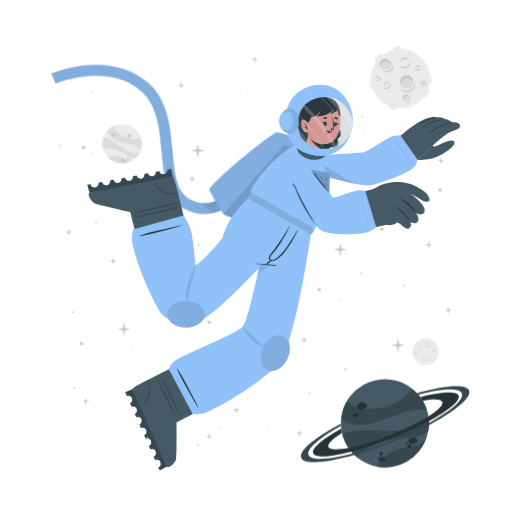
t = 0.00 s
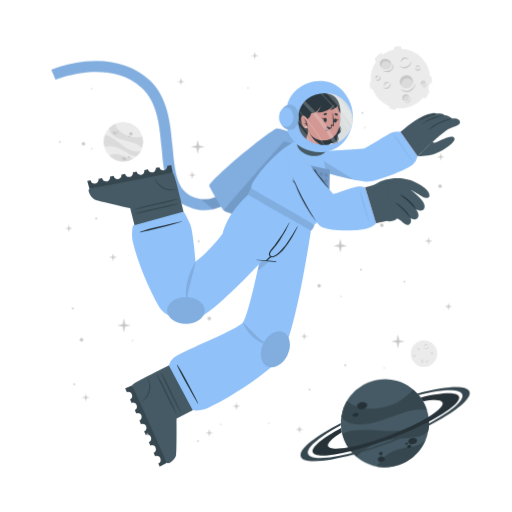
t = 0.56 s
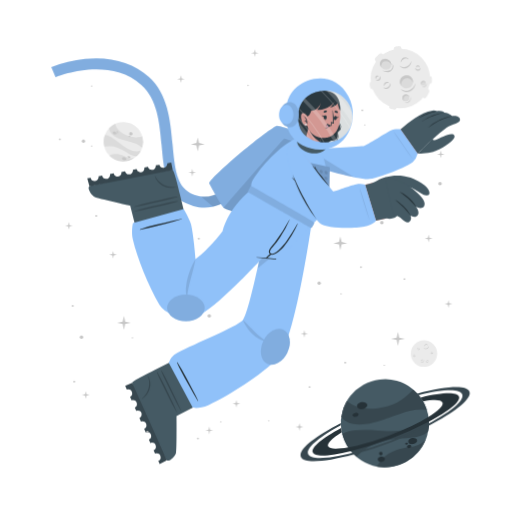
t = 0.94 s
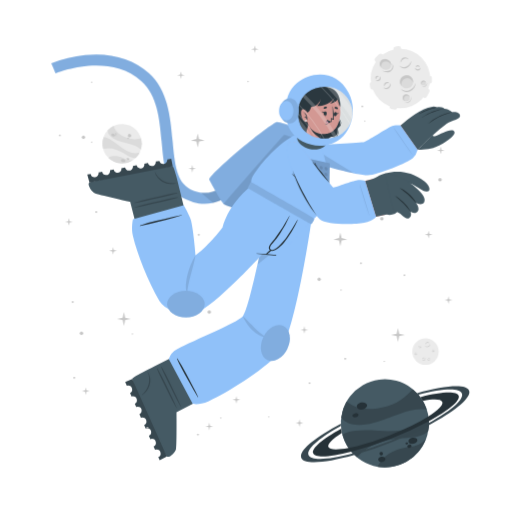
t = 1.50 s
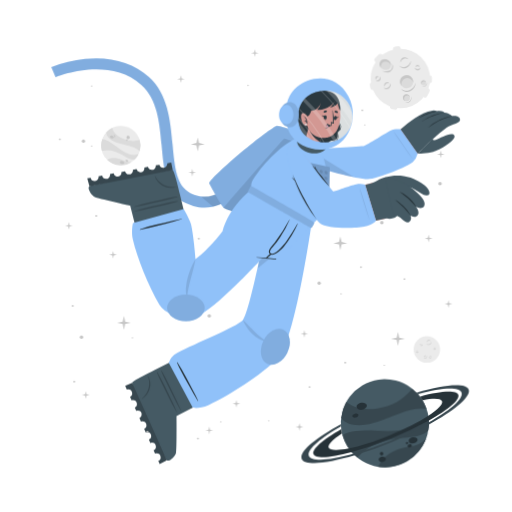
t = 2.06 s
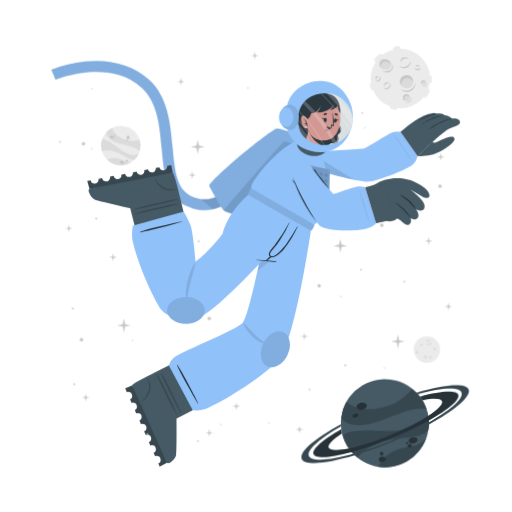
t = 2.44 s

The animated SVG that drew these frames (rendered in a browser with its animation timeline set to each time). Animation: 2 CSS @keyframes rules; one cycle of 3.00 s, repeats indefinitely.

<svg class="animated" id="freepik_stories-astronaut" xmlns="http://www.w3.org/2000/svg" viewBox="0 0 500 500" version="1.1" xmlns:xlink="http://www.w3.org/1999/xlink" xmlns:svgjs="http://svgjs.com/svgjs"><style>svg#freepik_stories-astronaut:not(.animated) .animable {opacity: 0;}svg#freepik_stories-astronaut.animated #freepik--background-complete--inject-18 {animation: 3s Infinite  linear wind;animation-delay: 0s;}svg#freepik_stories-astronaut.animated #freepik--Moon--inject-18 {animation: 3s Infinite  linear wind;animation-delay: 0s;}svg#freepik_stories-astronaut.animated #freepik--Planet--inject-18 {animation: 3s Infinite  linear wind;animation-delay: 0s;}svg#freepik_stories-astronaut.animated #freepik--Character--inject-18 {animation: 3s Infinite  linear floating;animation-delay: 0s;}svg#freepik_stories-astronaut.animated #freepik--Stars--inject-18 {animation: 3s Infinite  linear floating;animation-delay: 0s;}            @keyframes wind {                0% {                    transform: rotate( 0deg );                }                25% {                    transform: rotate( 1deg );                }                75% {                    transform: rotate( -1deg );                }            }                    @keyframes floating {                0% {                    opacity: 1;                    transform: translateY(0px);                }                50% {                    transform: translateY(-10px);                }                100% {                    opacity: 1;                    transform: translateY(0px);                }            }        </style><g id="freepik--background-complete--inject-18" class="animable" style="transform-origin: 261.359px 235.839px;"><g id="elthqzizf3g5r"><circle cx="119.24" cy="140.32" r="19.23" style="fill: rgb(235, 235, 235); transform-origin: 119.24px 140.32px; transform: rotate(-21.46deg);" class="animable" id="eleyiawtzwvda"></circle></g><path d="M137.64,145.92a22.4,22.4,0,0,0-6-3.75c-3.81-1.68-14.18-3.51-19-5.94-6.75-3.4-7.59-7.07-7.55-9a19.38,19.38,0,0,1,5.93-4.35c.48,2,2.29,8,13.5,12,5.79,2,11.33.68,13.21.22A19.13,19.13,0,0,1,137.64,145.92Z" style="fill: rgb(219, 219, 219); transform-origin: 121.778px 134.4px;" id="elibift32fble" class="animable"></path><path d="M129.79,156.41A19.27,19.27,0,0,1,105.68,154a15.8,15.8,0,0,1,3.45-1.36c5.17-1.26,10.86,1.21,12.94,2.38A11.36,11.36,0,0,0,129.79,156.41Z" style="fill: rgb(219, 219, 219); transform-origin: 117.735px 155.928px;" id="ellpp3dwltgtr" class="animable"></path><path d="M136.5,148.8l-.24.47-.22.42c-.18.32-.36.62-.55.92s-.35.54-.53.8l-.21.29-.24.32-.24.32-.31.36-.3.36-.27.3c-.2.22-.41.43-.62.64h0c-1.2.37-2.8.21-5.15-.72-3.49-1.37-7.26-4.67-14-7.09a24,24,0,0,0-12.93-.83h0a19.17,19.17,0,0,1,.5-11.63c1.23,0,5.18.52,13.61,7.48a49.9,49.9,0,0,0,8.49,5.81c7.2,3.77,11.36,2.65,13.1,1.78h.13Z" style="fill: rgb(219, 219, 219); transform-origin: 118.269px 143.957px;" id="el3tbpxnulkgp" class="animable"></path><path d="M118.22,156c.34-.78,1.54-1,2.68-.52s1.79,1.54,1.44,2.32-1.54,1-2.68.52S117.88,156.83,118.22,156Z" style="fill: rgb(199, 199, 199); transform-origin: 120.282px 156.9px;" id="elxfcx2hcl0n" class="animable"></path><path d="M123.66,154.67c.2-.44.91-.55,1.59-.26s1.08.9.89,1.34-.9.56-1.59.26S123.47,155.11,123.66,154.67Z" style="fill: rgb(199, 199, 199); transform-origin: 124.9px 155.212px;" id="el14s17fdsvmp" class="animable"></path><path d="M108.75,131.05c.29-.67,1.33-.86,2.33-.42s1.57,1.33,1.28,2-1.34.86-2.34.42S108.45,131.72,108.75,131.05Z" style="fill: rgb(199, 199, 199); transform-origin: 110.553px 131.84px;" id="elp9dtxu8ohlt" class="animable"></path><path d="M112.29,130.39a.84.84,0,0,1,1.13-.28.85.85,0,0,1,.57,1,1,1,0,0,1-1.7-.74Z" style="fill: rgb(199, 199, 199); transform-origin: 113.151px 130.697px;" id="elvjyn1mpn2pi" class="animable"></path><path d="M112.86,132.17a.53.53,0,0,1,.71-.15c.3.13.47.41.37.62s-.41.28-.71.15S112.77,132.39,112.86,132.17Z" style="fill: rgb(199, 199, 199); transform-origin: 113.402px 132.399px;" id="elni52dw0ils" class="animable"></path><path d="M124.86,132.22a1.64,1.64,0,1,1,1,1.71A1.42,1.42,0,0,1,124.86,132.22Z" style="fill: rgb(199, 199, 199); transform-origin: 126.473px 132.415px;" id="el4mnxwefgey9" class="animable"></path><path d="M124.4,134.84a.76.76,0,1,1,.42.92A.73.73,0,0,1,124.4,134.84Z" style="fill: rgb(199, 199, 199); transform-origin: 125.123px 135.064px;" id="elhg5ezcth7ns" class="animable"></path><circle cx="415.48" cy="343.36" r="12.93" style="fill: rgb(235, 235, 235); transform-origin: 415.48px 343.36px;" id="el5d5z930peyj" class="animable"></circle><path d="M420.19,335.69a2.92,2.92,0,0,1-.48,1.75,3.45,3.45,0,0,1-1.41,1.24,2.56,2.56,0,0,1-1.9.17,2.7,2.7,0,0,1-1.44-1.12,3.71,3.71,0,0,0,1.55.69,2.33,2.33,0,0,0,.79,0,2.68,2.68,0,0,0,.76-.24l.36-.2c.11-.08.23-.15.33-.23a3.24,3.24,0,0,0,.6-.57A4.54,4.54,0,0,0,420.19,335.69Z" style="fill: rgb(199, 199, 199); transform-origin: 417.577px 337.324px;" id="ellvshos4k7i" class="animable"></path><path d="M415.54,336.43a1.84,1.84,0,0,1,.27-1.24,2.23,2.23,0,0,1,1-.88,1.76,1.76,0,0,1,1.35-.1,1.7,1.7,0,0,1,1,.83,2.8,2.8,0,0,0-1.08-.4,1.69,1.69,0,0,0-1,.18A3.06,3.06,0,0,0,415.54,336.43Z" style="fill: rgb(199, 199, 199); transform-origin: 417.341px 335.275px;" id="elgnx02nzh4m6" class="animable"></path><path d="M415.48,349.44a1.79,1.79,0,0,1,0,1.23,2.13,2.13,0,0,1-.75,1.05,1.71,1.71,0,0,1-2.35-.25,3.35,3.35,0,0,0,1.1.15,1.62,1.62,0,0,0,.91-.35,2.67,2.67,0,0,0,.69-.77A3.41,3.41,0,0,0,415.48,349.44Z" style="fill: rgb(199, 199, 199); transform-origin: 413.984px 350.758px;" id="elrg5t2554769" class="animable"></path><path d="M412.8,350.91a1.14,1.14,0,0,1-.09-.87,1.49,1.49,0,0,1,.52-.76,1.2,1.2,0,0,1,.93-.23,1.1,1.1,0,0,1,.73.48,2.46,2.46,0,0,0-.75,0,1.18,1.18,0,0,0-.56.24A2.18,2.18,0,0,0,412.8,350.91Z" style="fill: rgb(199, 199, 199); transform-origin: 413.776px 349.972px;" id="elw28jg5lcgfr" class="animable"></path><path d="M410.82,337.8a1.15,1.15,0,0,1,.37.83,1.3,1.3,0,0,1-.37.92,1.15,1.15,0,0,1-.95.32,1.35,1.35,0,0,1-.81-.39,3.94,3.94,0,0,0,.8-.05,1.06,1.06,0,0,0,.56-.28,1.37,1.37,0,0,0,.33-.56A2.45,2.45,0,0,0,410.82,337.8Z" style="fill: rgb(199, 199, 199); transform-origin: 410.125px 338.84px;" id="elldc3pbzvdoj" class="animable"></path><path d="M409.22,339.06a.74.74,0,0,1-.33-.57.91.91,0,0,1,.26-.68.82.82,0,0,1,.71-.23.81.81,0,0,1,.55.34,4.08,4.08,0,0,0-.54.1.76.76,0,0,0-.32.19,1.13,1.13,0,0,0-.22.32A2.13,2.13,0,0,0,409.22,339.06Z" style="fill: rgb(199, 199, 199); transform-origin: 409.65px 338.315px;" id="elqeh03emools" class="animable"></path><path d="M419.81,351.44a1.14,1.14,0,0,1-.72.56,1.26,1.26,0,0,1-1-.14,1.14,1.14,0,0,1-.54-.83,1.36,1.36,0,0,1,.18-.89,3.66,3.66,0,0,0,.25.77,1,1,0,0,0,.4.47,1.32,1.32,0,0,0,.63.18A2.6,2.6,0,0,0,419.81,351.44Z" style="fill: rgb(199, 199, 199); transform-origin: 418.673px 351.093px;" id="elrn1hnu4eb4" class="animable"></path><path d="M418.2,350.19a.75.75,0,0,1,.47-.45.87.87,0,0,1,.72.08.82.82,0,0,1,.4.63.9.9,0,0,1-.19.62,4.78,4.78,0,0,0-.24-.5.63.63,0,0,0-.25-.26.91.91,0,0,0-.37-.13A1.65,1.65,0,0,0,418.2,350.19Z" style="fill: rgb(199, 199, 199); transform-origin: 418.996px 350.383px;" id="elippgrtbw108" class="animable"></path><path d="M424.24,342.34a1.16,1.16,0,0,1-.28.86,1.27,1.27,0,0,1-.88.44,1.13,1.13,0,0,1-.92-.39,1.29,1.29,0,0,1-.35-.83,3.82,3.82,0,0,0,.63.5,1.09,1.09,0,0,0,.6.16,1.31,1.31,0,0,0,.62-.21A2.35,2.35,0,0,0,424.24,342.34Z" style="fill: rgb(199, 199, 199); transform-origin: 423.027px 342.991px;" id="elq5i40kkt6ho" class="animable"></path><path d="M422.2,342.21a.75.75,0,0,1,.14-.64.93.93,0,0,1,.65-.34.8.8,0,0,1,.68.3.88.88,0,0,1,.19.62,3.83,3.83,0,0,0-.48-.28.74.74,0,0,0-.36-.08,1.13,1.13,0,0,0-.38.1A2.38,2.38,0,0,0,422.2,342.21Z" style="fill: rgb(199, 199, 199); transform-origin: 423.021px 341.719px;" id="el59joaa1n7j3" class="animable"></path><path d="M407.1,345.26a1.13,1.13,0,0,1-.27.87,1.27,1.27,0,0,1-.88.44,1.16,1.16,0,0,1-.93-.39,1.4,1.4,0,0,1-.35-.83,4.33,4.33,0,0,0,.64.5,1.07,1.07,0,0,0,.6.16,1.35,1.35,0,0,0,.62-.21A2,2,0,0,0,407.1,345.26Z" style="fill: rgb(199, 199, 199); transform-origin: 405.889px 345.916px;" id="eloyqj57dq51" class="animable"></path><path d="M405.07,345.14a.75.75,0,0,1,.14-.64.89.89,0,0,1,.64-.34.79.79,0,0,1,.68.3.85.85,0,0,1,.2.62,3.83,3.83,0,0,0-.48-.28.66.66,0,0,0-.36-.08,1.13,1.13,0,0,0-.38.1A2.38,2.38,0,0,0,405.07,345.14Z" style="fill: rgb(199, 199, 199); transform-origin: 405.891px 344.649px;" id="ele0fuqxhxmhf" class="animable"></path></g><g id="freepik--Moon--inject-18" class="animable" style="transform-origin: 391.45px 76.1246px;"><path d="M370.11,60.15l3.44-3.43a2.52,2.52,0,0,0,0-3.56h0a2.5,2.5,0,0,0-3.56,0l-3.44,3.43a2.52,2.52,0,0,0,0,3.56h0A2.52,2.52,0,0,0,370.11,60.15Z" style="fill: rgb(235, 235, 235); transform-origin: 370.05px 56.6508px;" id="elwqrvozn9gr" class="animable"></path><path d="M417,94.19l2.18-4.34a2.5,2.5,0,0,0-1.12-3.38h0a2.51,2.51,0,0,0-3.38,1.12l-2.18,4.34a2.53,2.53,0,0,0,1.12,3.38h0A2.52,2.52,0,0,0,417,94.19Z" style="fill: rgb(235, 235, 235); transform-origin: 415.845px 90.8883px;" id="elicqx1hrs75" class="animable"></path><path d="M387,50.45l2.58-.36a2.52,2.52,0,0,0,2.14-2.85h0a2.52,2.52,0,0,0-2.85-2.14l-2.58.37a2.52,2.52,0,0,0-2.14,2.85h0A2.51,2.51,0,0,0,387,50.45Z" style="fill: rgb(235, 235, 235); transform-origin: 387.935px 47.7758px;" id="elmvqtncjqlg" class="animable"></path><path d="M366.46,84.53l-.37-2.59a2.52,2.52,0,0,0-2.85-2.13h0a2.52,2.52,0,0,0-2.14,2.85l.37,2.58a2.53,2.53,0,0,0,2.85,2.14h0A2.52,2.52,0,0,0,366.46,84.53Z" style="fill: rgb(235, 235, 235); transform-origin: 363.78px 83.5943px;" id="el2df8wjvrrwd" class="animable"></path><g id="ela9jy6lwvpch"><rect x="415.49" y="75.26" width="7.64" height="5.03" rx="2.16" style="fill: rgb(235, 235, 235); transform-origin: 419.31px 77.775px; transform: rotate(90deg);" class="animable" id="elrii7gus56ka"></rect></g><path d="M382.28,106.41l2.52.68a2.52,2.52,0,0,0,3.08-1.78h0a2.52,2.52,0,0,0-1.78-3.09l-2.52-.67a2.51,2.51,0,0,0-3.08,1.78h0A2.51,2.51,0,0,0,382.28,106.41Z" style="fill: rgb(235, 235, 235); transform-origin: 384.19px 104.319px;" id="el0vj2d05ikh3q" class="animable"></path><circle cx="391" cy="76.69" r="29.05" style="fill: rgb(235, 235, 235); transform-origin: 391px 76.69px;" id="el6r0wxpao55" class="animable"></circle><path d="M401.57,59.46a6.51,6.51,0,0,1-1.08,3.94,7.8,7.8,0,0,1-3.15,2.79,5.76,5.76,0,0,1-4.27.36,6,6,0,0,1-3.25-2.49,8.71,8.71,0,0,0,3.49,1.53,5.07,5.07,0,0,0,1.78,0,5.38,5.38,0,0,0,1.69-.54,9.1,9.1,0,0,0,.81-.44c.26-.17.52-.33.76-.52a8.54,8.54,0,0,0,1.35-1.27A9.92,9.92,0,0,0,401.57,59.46Z" style="fill: rgb(199, 199, 199); transform-origin: 395.699px 63.1311px;" id="elx5wdxhs8qfi" class="animable"></path><path d="M391.13,61.13a4.13,4.13,0,0,1,.6-2.78,5.18,5.18,0,0,1,2.19-2,3.9,3.9,0,0,1,3-.22A3.84,3.84,0,0,1,399.12,58a6.52,6.52,0,0,0-2.41-.89,3.94,3.94,0,0,0-2.24.4A6.81,6.81,0,0,0,391.13,61.13Z" style="fill: rgb(199, 199, 199); transform-origin: 395.105px 58.5293px;" id="elqiobk1zp7i" class="animable"></path><path d="M381.29,81.08a3.94,3.94,0,0,1,.07,2.77,4.82,4.82,0,0,1-1.68,2.35,3.78,3.78,0,0,1-2.86.77,3.84,3.84,0,0,1-2.43-1.34,7,7,0,0,0,2.48.35,3.69,3.69,0,0,0,2-.79,6,6,0,0,0,1.55-1.73A7.44,7.44,0,0,0,381.29,81.08Z" style="fill: rgb(199, 199, 199); transform-origin: 377.984px 84.0434px;" id="el9c6ptvqmrph" class="animable"></path><path d="M375.27,84.38a2.57,2.57,0,0,1-.19-1.95,3.19,3.19,0,0,1,1.16-1.7,2.65,2.65,0,0,1,2.08-.52A2.44,2.44,0,0,1,380,81.28a5.58,5.58,0,0,0-1.7-.08,2.69,2.69,0,0,0-1.26.54A4.94,4.94,0,0,0,375.27,84.38Z" style="fill: rgb(199, 199, 199); transform-origin: 377.485px 82.2756px;" id="ela8uqpfqjg3n" class="animable"></path><path d="M370.87,74.62a2.57,2.57,0,0,1,.83,1.86,2.85,2.85,0,0,1-.82,2,2.52,2.52,0,0,1-2.13.73,3.06,3.06,0,0,1-1.83-.87,10,10,0,0,0,1.81-.12,2.33,2.33,0,0,0,1.25-.63,2.88,2.88,0,0,0,.73-1.26A5.13,5.13,0,0,0,370.87,74.62Z" style="fill: rgb(199, 199, 199); transform-origin: 369.31px 76.9261px;" id="elduf71fa7qc" class="animable"></path><path d="M367.27,77.44a1.68,1.68,0,0,1-.72-1.29,2,2,0,0,1,.58-1.52,1.77,1.77,0,0,1,1.58-.51,1.88,1.88,0,0,1,1.25.75,10.76,10.76,0,0,0-1.23.24,1.6,1.6,0,0,0-.7.41,2.28,2.28,0,0,0-.49.73A4.57,4.57,0,0,0,367.27,77.44Z" style="fill: rgb(199, 199, 199); transform-origin: 368.253px 75.7663px;" id="elwrm8u0pqhl" class="animable"></path><path d="M410.67,66a2.6,2.6,0,0,1-.62,1.94,2.84,2.84,0,0,1-2,1,2.57,2.57,0,0,1-2.07-.87,3,3,0,0,1-.78-1.87,9,9,0,0,0,1.43,1.11,2.23,2.23,0,0,0,1.34.36,3,3,0,0,0,1.39-.45A5.56,5.56,0,0,0,410.67,66Z" style="fill: rgb(199, 199, 199); transform-origin: 407.941px 67.4719px;" id="el2w68ebi4lzl" class="animable"></path><path d="M406.11,65.73a1.66,1.66,0,0,1,.31-1.44,2,2,0,0,1,1.44-.76,1.82,1.82,0,0,1,1.53.68,1.88,1.88,0,0,1,.43,1.39,9.72,9.72,0,0,0-1.08-.63,1.49,1.49,0,0,0-.8-.17,2.38,2.38,0,0,0-.85.22A4.64,4.64,0,0,0,406.11,65.73Z" style="fill: rgb(199, 199, 199); transform-origin: 407.944px 64.6284px;" id="el89b1qjucjwa" class="animable"></path><g id="elg2g6lwdznem"><ellipse cx="397.01" cy="79.87" rx="6.44" ry="6.4" style="fill: rgb(219, 219, 219); transform-origin: 397.01px 79.87px; transform: rotate(-65.97deg);" class="animable" id="elu3vv8ufv35d"></ellipse></g><path d="M400,76.84a5.81,5.81,0,0,1,3.31,4.1,6.41,6.41,0,1,0-11.2,3.11,5.78,5.78,0,0,1,.2-4.24A5.84,5.84,0,0,1,400,76.84Z" style="fill: rgb(199, 199, 199); transform-origin: 396.987px 78.7649px;" id="elxyc1nzczk5" class="animable"></path><path d="M405.88,81a8.26,8.26,0,0,1-1.41,4.8,9.87,9.87,0,0,1-3.87,3.38,7.16,7.16,0,0,1-5.18.47,7.62,7.62,0,0,1-4-3,10.25,10.25,0,0,0,4.28,2,10.54,10.54,0,0,0,1.13.11,5.87,5.87,0,0,0,1.11-.09A7.1,7.1,0,0,0,400,88c.34-.17.69-.36,1-.55s.65-.42.94-.67a10.52,10.52,0,0,0,1.67-1.6A11.59,11.59,0,0,0,405.88,81Z" style="fill: rgb(199, 199, 199); transform-origin: 398.651px 85.4656px;" id="elk3ap2ozha5" class="animable"></path><path d="M412.91,83.39a2.4,2.4,0,1,0-1.78-2.87A2.39,2.39,0,0,0,412.91,83.39Z" style="fill: rgb(219, 219, 219); transform-origin: 413.468px 81.0561px;" id="el9isv4ol1suv" class="animable"></path><path d="M414.34,79.73A2.18,2.18,0,0,1,415.85,81,2.43,2.43,0,0,0,414,78.71a2.4,2.4,0,0,0-2.87,1.81,2.37,2.37,0,0,0,.84,2.41,2.12,2.12,0,0,1-.23-1.57A2.17,2.17,0,0,1,414.34,79.73Z" style="fill: rgb(199, 199, 199); transform-origin: 413.458px 80.7904px;" id="elblxnfjvwp44" class="animable"></path><path d="M416.78,80.82a2.9,2.9,0,0,1-.12,1.88,3.54,3.54,0,0,1-1.18,1.55,2.64,2.64,0,0,1-1.91.54,2.74,2.74,0,0,1-1.69-.86,4.09,4.09,0,0,0,1.71.37,2.65,2.65,0,0,0,1.51-.55A4.36,4.36,0,0,0,416.78,80.82Z" style="fill: rgb(199, 199, 199); transform-origin: 414.381px 82.813px;" id="elsv7stoy10k" class="animable"></path><path d="M396.44,98.94a3.41,3.41,0,1,0-3.21-3.59A3.41,3.41,0,0,0,396.44,98.94Z" style="fill: rgb(219, 219, 219); transform-origin: 396.635px 95.5356px;" id="ely30e8q6a0k" class="animable"></path><path d="M397.54,93.46a3.07,3.07,0,0,1,2.41,1.4A3.4,3.4,0,1,0,395,98.53a3.1,3.1,0,0,1,2.54-5.07Z" style="fill: rgb(199, 199, 199); transform-origin: 396.584px 95.335px;" id="el5ubx9j4obho" class="animable"></path><path d="M401.22,94.38a4.48,4.48,0,0,1,.19,2.64,5.13,5.13,0,0,1-1.27,2.4,3.72,3.72,0,0,1-2.46,1.21,4.06,4.06,0,0,1-2.56-.69,5.23,5.23,0,0,0,2.5.2A3.76,3.76,0,0,0,399.68,99a5.84,5.84,0,0,0,1.26-2.1A6.18,6.18,0,0,0,401.22,94.38Z" style="fill: rgb(199, 199, 199); transform-origin: 398.323px 97.5099px;" id="elgpc0x7a880a" class="animable"></path><path d="M381.24,66c-1.53,2.35-4.93,2.85-7.58,1.11s-3.57-5.05-2-7.4,4.93-2.84,7.59-1.11S382.78,63.69,381.24,66Z" style="fill: rgb(219, 219, 219); transform-origin: 376.446px 62.8572px;" id="el9ab7amdk5o" class="animable"></path><path d="M372.8,62a4.43,4.43,0,0,0-.25,4.28,5.25,5.25,0,0,1-.92-6.49c1.53-2.35,4.93-2.85,7.59-1.11A5.83,5.83,0,0,1,382,63.9a5.53,5.53,0,0,0-2.29-3C377.28,59.37,374.19,59.82,372.8,62Z" style="fill: rgb(199, 199, 199); transform-origin: 376.453px 61.9611px;" id="elb9ylvtr0yzb" class="animable"></path><path d="M383.12,62.16a5.49,5.49,0,0,1,.75,4.14,5.12,5.12,0,0,1-.95,2,6.39,6.39,0,0,1-1.66,1.53,6.23,6.23,0,0,1-2.15.73,7.29,7.29,0,0,1-2.19-.06,9.09,9.09,0,0,1-3.84-1.67,17.88,17.88,0,0,0,3.95.68,6.51,6.51,0,0,0,3.58-.77A5.47,5.47,0,0,0,382,67.59a5,5,0,0,0,.94-1.57A7.25,7.25,0,0,0,383.12,62.16Z" style="fill: rgb(199, 199, 199); transform-origin: 378.538px 66.3877px;" id="els2hd7u6zcbf" class="animable"></path></g><g id="freepik--Planet--inject-18" class="animable" style="transform-origin: 376.139px 413.34px;"><g id="elftch7lso69b"><circle cx="375.87" cy="413.34" r="43.02" style="fill: rgb(69, 90, 100); transform-origin: 375.87px 413.34px; transform: rotate(-74.9951deg);" class="animable" id="elyhd6bco5un"></circle></g><path d="M416.74,399.89a50.6,50.6,0,0,0-15.8.88c-9.14,1.83-30.47,11.81-42.37,13.55-16.73,2.46-23-3.17-25.36-6.69a43,43,0,0,1,5.28-15.58c3.38,2.95,14.49,11.72,40.09,4.53,13.2-3.72,21.59-13.34,24.44-16.6A42.76,42.76,0,0,1,416.74,399.89Z" style="fill: rgb(55, 71, 79); transform-origin: 374.975px 397.452px;" id="eljp8yry4exvg" class="animable"></path><path d="M415.87,429.18a43.05,43.05,0,0,1-47.24,26.58,34.45,34.45,0,0,1,4.55-6.94c7.84-9,21.44-11.76,26.75-12.3A25.27,25.27,0,0,0,415.87,429.18Z" style="fill: rgb(55, 71, 79); transform-origin: 392.25px 442.775px;" id="el4nycocifyz" class="animable"></path><path d="M418.36,406.64c.07.39.12.77.17,1.16s.09.71.13,1.06c.08.8.15,1.6.18,2.39s.06,1.44.06,2.14c0,.27,0,.53,0,.8s0,.6,0,.89,0,.6,0,.9-.05.7-.08,1.06-.06.7-.1,1-.08.6-.11.9c-.09.66-.19,1.3-.31,1.95h0c-1.72,2.21-4.86,4-10.34,5.31-8.16,2-19.29.8-34.76,5.06a53.84,53.84,0,0,0-24.73,15.11h0a42.85,42.85,0,0,1-14.05-21.9c2.19-1.67,10.15-5.73,34.51-3.84a112.29,112.29,0,0,0,23-.3c18-2.36,24.21-9.77,26.27-13.61h0A1.82,1.82,0,0,1,418.36,406.64Z" style="fill: rgb(55, 71, 79); transform-origin: 376.66px 426.505px;" id="elfftf7da0eyp" class="animable"></path><path d="M358.4,395.52c.37,1.88-1.55,3.83-4.28,4.35s-5.23-.56-5.6-2.44,1.56-3.82,4.28-4.35S358,393.65,358.4,395.52Z" style="fill: rgb(38, 50, 56); transform-origin: 353.46px 396.474px;" id="el9f8hvstbs5i" class="animable"></path><path d="M350.11,404.94c.2,1.06-1,2.17-2.6,2.49s-3.13-.28-3.33-1.34.95-2.17,2.59-2.49S349.9,403.89,350.11,404.94Z" style="fill: rgb(38, 50, 56); transform-origin: 347.145px 405.515px;" id="el0jh6i7b9yfmo" class="animable"></path><path d="M407.54,429.57c.31,1.6-1.38,3.27-3.76,3.74s-4.58-.47-4.89-2.07,1.37-3.28,3.76-3.74S407.23,428,407.54,429.57Z" style="fill: rgb(38, 50, 56); transform-origin: 403.215px 430.408px;" id="elwie7bvubgd8" class="animable"></path><path d="M401.85,435.28c.17.85-.61,1.72-1.74,1.94a1.87,1.87,0,0,1-2.33-1.15c-.17-.85.61-1.72,1.74-1.94A1.87,1.87,0,0,1,401.85,435.28Z" style="fill: rgb(38, 50, 56); transform-origin: 399.815px 435.675px;" id="elzvt7hypzgh" class="animable"></path><path d="M398.54,432.72c.1.51-.4,1-1.12,1.18s-1.38-.17-1.48-.68.4-1,1.12-1.18S398.44,432.21,398.54,432.72Z" style="fill: rgb(38, 50, 56); transform-origin: 397.24px 432.97px;" id="eljtaa59hkjp" class="animable"></path><path d="M376.35,447.84c.28,1.44-1,2.9-3,3.27s-3.68-.5-4-1.93,1-2.89,2.95-3.26S376.08,446.41,376.35,447.84Z" style="fill: rgb(38, 50, 56); transform-origin: 372.845px 448.515px;" id="el38ud2li2ini" class="animable"></path><path d="M373.89,442.43a1.71,1.71,0,1,1-1.95-1.16A1.6,1.6,0,0,1,373.89,442.43Z" style="fill: rgb(38, 50, 56); transform-origin: 372.261px 442.94px;" id="elet8muafzt3h" class="animable"></path><path d="M418.84,411.25a346.49,346.49,0,0,1-36.64,16.83,342.87,342.87,0,0,1-39.21,13c-20.61,5.36-35.3,6.29-37.19,1.5s9.19-14.09,27.36-24.08c.12,1,.28,2,.47,3l.24,1.14c-9.22,5.86-14.34,10.93-13.19,13.85s8.58,3.14,19.59,1c10.78-2.08,25-6.36,40.23-12.37s28.57-12.64,37.86-18.51c9.46-5.95,14.73-11.13,13.56-14.09s-8.33-3.11-19-1.11a39.26,39.26,0,0,0-2.42-3.66c20.51-5.31,35.53-6.12,37.42-1.34S438.08,400.88,418.84,411.25Z" style="fill: rgb(38, 50, 56); transform-origin: 376.855px 414.472px;" id="elaw1yx13day6" class="animable"></path><path d="M418.86,415.07a383.2,383.2,0,0,1-35.81,16.44h0A380.06,380.06,0,0,1,346,444.31c-28.14,8-49.06,9.59-51.78,2.82s13.19-19.8,38.63-33.31c0,.66,0,1.33.08,2-21.11,11.64-34,22.68-31.68,28.49s19.63,4.87,43.31-1.47A359.42,359.42,0,0,0,418.89,413c21.4-11.74,34.49-22.91,32.14-28.76s-19.17-4.89-42.38,1.23c-.43-.51-.88-1-1.34-1.5,27.63-7.77,48.08-9.23,50.76-2.54S444.64,401.45,418.86,415.07Z" style="fill: rgb(55, 71, 79); transform-origin: 376.139px 414.278px;" id="elbswgzgfjq0v" class="animable"></path></g><g id="freepik--Character--inject-18" class="animable" style="transform-origin: 249.682px 261.365px;"><path d="M194.2,208.66a44.5,44.5,0,0,1-12.75-4c-19.36-9.4-21.44-32.18-23.64-56.3-2-22.22-4.13-45.19-19.67-59.06-32.35-28.84-83.35-7.81-83.86-7.59l-4.19-9.88a124.34,124.34,0,0,1,33.06-8c25-2.52,46.52,3.5,62.12,17.42,18.71,16.68,21.11,42.93,23.22,66.09,2,21.93,3.73,40.87,17.64,47.62,29.16,14.15,48.44-21.19,49.24-22.7l9.48,5a77.22,77.22,0,0,1-16.57,20.32C217.57,206.71,206,210.43,194.2,208.66Z" style="fill: #90C1F9; transform-origin: 147.47px 136.179px;" id="el9y4xrnha52o" class="animable"></path><g id="el94i81xqto6w"><path d="M194.2,208.66a44.5,44.5,0,0,1-12.75-4c-19.36-9.4-21.44-32.18-23.64-56.3-2-22.22-4.13-45.19-19.67-59.06-32.35-28.84-83.35-7.81-83.86-7.59l-4.19-9.88a124.34,124.34,0,0,1,33.06-8c25-2.52,46.52,3.5,62.12,17.42,18.71,16.68,21.11,42.93,23.22,66.09,2,21.93,3.73,40.87,17.64,47.62,29.16,14.15,48.44-21.19,49.24-22.7l9.48,5a77.22,77.22,0,0,1-16.57,20.32C217.57,206.71,206,210.43,194.2,208.66Z" style="opacity: 0.1; transform-origin: 147.47px 136.179px;" class="animable" id="elpsjcsa8o8g"></path></g><g id="elbv6ivxsyyl9"><path d="M244.85,177.29a77.09,77.09,0,0,1-16.57,20.31c-6.44,5.48-13.2,9-20.13,10.56L196.08,198c23.52,3.15,38.58-24.45,39.3-25.77Z" style="opacity: 0.1; transform-origin: 220.465px 190.195px;" class="animable" id="eluonx1dqb3d"></path></g><path d="M278.67,229.5c-.95.56-57.57-18.31-60-20.06a1.59,1.59,0,0,1-.31-.29c-2.77-2.73-13.24-22-14-23.51-1.84-3.85,55.21-51.93,65.82-56.39,2.66-1.12,37.51,11.34,42.73,16.4,2.24,2.17,6.45,10.95,6.22,12.15h0C318.76,159.52,279.63,228.94,278.67,229.5Z" style="fill: #90C1F9; transform-origin: 261.728px 179.346px;" id="el722x0zwge0p" class="animable"></path><g id="elds3b5ocw5zh"><path d="M278.67,229.5c-.95.56-57.57-18.31-60-20.06a1.59,1.59,0,0,1-.31-.29c-2.77-2.73-13.24-22-14-23.51-1.84-3.85,55.21-51.93,65.82-56.39,2.66-1.12,37.51,11.34,42.73,16.4,2.24,2.17,6.45,10.95,6.22,12.15h0C318.76,159.52,279.63,228.94,278.67,229.5Z" style="opacity: 0.1; transform-origin: 261.728px 179.346px;" class="animable" id="eldhuomgcaigq"></path></g><g id="eljvymwz9qui"><path d="M278.67,229.5c-.95.56-57.57-18.31-60-20.06a1.59,1.59,0,0,1-.31-.29c10.24-11.85,58.36-67.42,59.22-67.56s33.84,12.65,41.56,16.22C318.76,159.52,279.63,228.94,278.67,229.5Z" style="opacity: 0.1; transform-origin: 268.75px 185.551px;" class="animable" id="el9xl48wcizbb"></path></g><path d="M196.48,344.63l-45.12,22.73c-8.64,4.29-16.14,8.22-19.83,10.61a.09.09,0,0,0-.06,0c-1.4.9-2.24,1.57-2.36,2l0,.08c-.46,3.44,31.87,73.53,33.82,75.59s8-3.33,8.91-7.05.53-36.1.53-36.1l44.85-23.13Z" style="fill: rgb(69, 90, 100); transform-origin: 173.163px 400.363px;" id="eluuolym3hr4t" class="animable"></path><path d="M122.25,383l1.61,3.65a3.8,3.8,0,0,1,1.31-.23,3.9,3.9,0,0,1,1.83,7.34l1.45,3.32a3.82,3.82,0,0,1,1.36-.25,3.89,3.89,0,0,1,1.78,7.35l1.46,3.33a3.55,3.55,0,0,1,1.39-.27,3.89,3.89,0,0,1,3.89,3.89,3.85,3.85,0,0,1-2.15,3.48l1.46,3.31a4.06,4.06,0,0,1,1.45-.27,3.89,3.89,0,0,1,1.69,7.4l1.46,3.31a3.84,3.84,0,0,1,1.48-.3,3.89,3.89,0,0,1,1.65,7.42l1.46,3.31a3.58,3.58,0,0,1,1.52-.32,3.9,3.9,0,0,1,1.62,7.44l1.46,3.32a3.64,3.64,0,0,1,1.57-.35,3.9,3.9,0,0,1,1.57,7.46l1.37,3.12,7-3.79L129.11,380Z" style="fill: rgb(55, 71, 79); transform-origin: 142.595px 419.73px;" id="elhxnh39fsmee" class="animable"></path><path d="M144.47,373.18a16.37,16.37,0,0,1,1.62,13.09c-1.18,3.56-3.52,7.36-7.28,9.3-.11.06-.22-.14-.12-.21,6.4-4.92,9-14.69,5.56-22.06A.13.13,0,0,1,144.47,373.18Z" style="fill: rgb(55, 71, 79); transform-origin: 142.716px 384.361px;" id="elp69r5846gsm" class="animable"></path><path d="M153.72,369.74c2.88,4.77,5.37,9.78,7.8,14.79s4.78,9.94,7.13,14.93c1.34,2.86,2.68,5.73,3.86,8.66a.16.16,0,0,1-.29.14c-2.81-4.81-5.27-9.84-7.79-14.8s-5-9.85-7.34-14.83c-1.37-2.86-2.65-5.74-3.8-8.69A.24.24,0,0,1,153.72,369.74Z" style="fill: rgb(55, 71, 79); transform-origin: 162.903px 388.992px;" id="elu47481i5zto" class="animable"></path><path d="M157.88,368.33c2.89,4.77,5.37,9.78,7.8,14.8s4.78,9.94,7.13,14.93c1.34,2.86,2.68,5.73,3.86,8.65a.16.16,0,0,1-.29.14c-2.81-4.81-5.27-9.84-7.79-14.8s-5-9.85-7.34-14.83c-1.36-2.86-2.65-5.74-3.8-8.69A.24.24,0,0,1,157.88,368.33Z" style="fill: rgb(55, 71, 79); transform-origin: 167.063px 387.582px;" id="el6z2ovakcs7d" class="animable"></path><path d="M164.81,360.58l23.33,43.76s7,1.51,15.68-2.51c19.21-8.87,51.37-29.51,67.45-45.36C287.89,340.08,304.2,225.2,304.2,225.2L265,202.58s-20.36,108.33-27.84,116.15c-6.75,7.06-45.89,22.51-64.34,32.17A16.53,16.53,0,0,0,164.81,360.58Z" style="fill: #90C1F9; transform-origin: 234.505px 303.599px;" id="elu5zk9a0hlyp" class="animable"></path><path d="M173.21,360.06c3.07,4.66,5.75,9.56,8.38,14.48s5.16,9.74,7.7,14.64c1.46,2.8,2.91,5.62,4.21,8.49a.17.17,0,0,1-.29.16c-3-4.7-5.65-9.63-8.37-14.49s-5.35-9.65-7.92-14.53c-1.47-2.8-2.87-5.63-4.13-8.53A.24.24,0,0,1,173.21,360.06Z" style="fill: rgb(38, 50, 56); transform-origin: 183.142px 378.925px;" id="eluog1nb4yn3d" class="animable"></path><g id="el6772h7inj8"><path d="M251.64,268.16l52.56-43L265,202.58S258.6,236.8,251.64,268.16Z" style="opacity: 0.1; transform-origin: 277.92px 235.37px;" class="animable" id="el9nemabfje37"></path></g><g id="el5u8qaiq8h8p"><path d="M260.8,339.2a9.27,9.27,0,0,1-4.14-.38,19.56,19.56,0,0,1-3.85-1.64,31.21,31.21,0,0,1-6.57-5c-1-1-1.88-2-2.77-3s-1.7-2.13-2.45-3.26-1.46-2.29-2.11-3.47-1.23-2.43-1.72-3.71a39.39,39.39,0,0,1,3,2.76c.94.95,1.92,1.86,2.81,2.82s1.86,1.86,2.75,2.82l1.39,1.38c.46.46.89.95,1.37,1.38,1.85,1.82,3.74,3.56,5.72,5.19A23.49,23.49,0,0,0,260.8,339.2Z" style="opacity: 0.1; transform-origin: 248.995px 329.012px;" class="animable" id="el4sworpf6vqb"></path></g><g id="el1bsnoao6v0b"><ellipse cx="268.93" cy="344.82" rx="18.38" ry="13.04" style="fill: #90C1F9; transform-origin: 268.93px 344.82px; transform: rotate(-64.61deg);" class="animable" id="el3wu1rd0owna"></ellipse></g><g id="elvfjx0txowmi"><ellipse cx="268.93" cy="344.82" rx="18.38" ry="13.04" style="opacity: 0.1; transform-origin: 268.93px 344.82px; transform: rotate(-64.61deg);" class="animable" id="el10bkxwalt1t"></ellipse></g><path d="M187.77,245.91l-11.92-49.09c-2.23-9.39-4.35-17.59-5.84-21.72,0,0,0,0,0-.07a6.82,6.82,0,0,0-1.38-2.74s0,0-.07,0c-3.24-1.23-78.83,14.38-81.28,15.82s1.43,8.53,4.85,10.27,35,8.69,35,8.69L139.51,256Z" style="fill: rgb(69, 90, 100); transform-origin: 137.14px 214.111px;" id="el1lil8vhi2tg" class="animable"></path><path d="M167.23,164.93l-3.92.74a3.75,3.75,0,0,1-.06,1.33,3.9,3.9,0,0,1-7.57.11l-3.56.67a3.79,3.79,0,0,1-.07,1.38,3.89,3.89,0,0,1-7.56.07l-3.57.66a3.79,3.79,0,0,1,0,1.42,3.9,3.9,0,0,1-4.68,2.91,3.83,3.83,0,0,1-2.89-2.88l-3.56.67a4.08,4.08,0,0,1-.07,1.47,3.89,3.89,0,0,1-7.58,0l-3.56.67a3.89,3.89,0,0,1-4.72,4.42,3.91,3.91,0,0,1-2.93-3l-3.55.68a3.69,3.69,0,0,1,0,1.55,3.9,3.9,0,0,1-7.62-.11l-3.56.67a3.65,3.65,0,0,1,0,1.61,3.89,3.89,0,0,1-7.62-.16l-3.35.63,2.11,7.63,81.36-15.77Z" style="fill: rgb(55, 71, 79); transform-origin: 126.965px 176.5px;" id="eljn0l51xju0j" class="animable"></path><path d="M171.74,188.79a16.37,16.37,0,0,1-13.12-1.39c-3.2-2-6.37-5.09-7.41-9.2,0-.11.19-.18.24-.06,3.34,7.34,12.27,12.06,20.22,10.41A.13.13,0,0,1,171.74,188.79Z" style="fill: rgb(55, 71, 79); transform-origin: 161.505px 183.822px;" id="el1f58vb55vp1" class="animable"></path><path d="M173,198.58c-5.3,1.73-10.74,3-16.18,4.24s-10.76,2.41-16.16,3.56c-3.08.66-6.18,1.32-9.3,1.81a.16.16,0,0,1-.07-.32c5.32-1.65,10.77-2.9,16.18-4.24s10.72-2.61,16.11-3.79c3.09-.68,6.18-1.28,9.32-1.72A.24.24,0,0,1,173,198.58Z" style="fill: rgb(55, 71, 79); transform-origin: 152.153px 203.157px;" id="el30b3mt96f3v" class="animable"></path><path d="M173.43,203c-5.31,1.73-10.75,3-16.18,4.24s-10.77,2.41-16.16,3.56c-3.09.66-6.19,1.32-9.31,1.81a.16.16,0,0,1-.06-.32c5.32-1.65,10.77-2.9,16.17-4.23s10.73-2.61,16.11-3.8c3.1-.67,6.19-1.27,9.33-1.72A.24.24,0,0,1,173.43,203Z" style="fill: rgb(55, 71, 79); transform-origin: 152.581px 207.576px;" id="els6ht30hcytn" class="animable"></path><path d="M304.26,225.23s-10.86,11.9-20.08,21.25c-6.73,6.84-12.95,12.66-14.6,12.69-1.87,0-10.38-.9-13.2-1.27,0,0-41.94,46.14-63.47,57.3-7.37,3.82-30.52-.1-37.22-11.42-10.87-18.37-21.9-46.13-25.93-63.59-1.8-7.79.05-16.21.05-16.21l49.59-13.7s5.36,8.93,7,14.54c2.42,8.47,4.59,34.41,4.59,34.41,13.41-9.58,26.47-27.28,26.47-27.28s3.86-20.56,28-40.75Z" style="fill: #90C1F9; transform-origin: 216.616px 253.91px;" id="elkbe05hruhbp" class="animable"></path><path d="M269.53,258.92a109.54,109.54,0,0,0-19-1.46.2.2,0,0,0,0,.39c6.29.67,12.63,1.5,18.94,1.83A.38.38,0,0,0,269.53,258.92Z" style="fill: rgb(38, 50, 56); transform-origin: 260.127px 258.568px;" id="elnbiscn75ps" class="animable"></path><path d="M290.7,225.07c.08-.19-.21-.4-.31-.21A193.26,193.26,0,0,1,280,241.31c-1.7,2.48-11.92,15.71-15.85,12.12-.66-.61-.62-1.57-.1-2.78.63-1.45,2.09-2.84,3.09-4.08,2.2-2.74,4.31-5.54,6.28-8.44A94.74,94.74,0,0,0,282.85,221a.17.17,0,0,0-.3-.15,178.74,178.74,0,0,1-14.62,22.77c-2.68,3.43-7.75,8-4.15,10.8s11.57-5.17,13.52-7.48A99.25,99.25,0,0,0,290.7,225.07Z" style="fill: rgb(38, 50, 56); transform-origin: 276.623px 237.894px;" id="elmtxnriqj6yn" class="animable"></path><path d="M264.07,253.88a28.1,28.1,0,0,0-2.7,2.42,7.85,7.85,0,0,0-1.8,2.22c-.07.17.13.3.28.24a9.87,9.87,0,0,0,2.39-1.8c.87-.73,1.75-1.44,2.59-2.2A.58.58,0,0,0,264.07,253.88Z" style="fill: rgb(38, 50, 56); transform-origin: 262.293px 256.258px;" id="elnyw1uhz6za" class="animable"></path><path d="M136.76,230.07c5.18-1.79,10.51-3.14,15.84-4.44s10.54-2.54,15.83-3.76c3-.7,6.06-1.4,9.12-1.93a.17.17,0,0,1,.08.32c-5.21,1.72-10.55,3-15.84,4.44s-10.5,2.74-15.79,4c-3,.72-6.06,1.36-9.14,1.84A.24.24,0,0,1,136.76,230.07Z" style="fill: rgb(38, 50, 56); transform-origin: 157.145px 225.243px;" id="eltibwt54g1o" class="animable"></path><g id="elkpsnj6vxlj"><path d="M183.14,297.2a10.49,10.49,0,0,1-1.5-4.83c-.1-.84-.1-1.68-.15-2.53s0-1.68.08-2.52a52.55,52.55,0,0,1,1.68-9.85,71.11,71.11,0,0,1,3.2-9.39,59.85,59.85,0,0,1,4.5-8.85c-.51,3.3-1.32,6.48-2.11,9.64s-1.64,6.29-2.48,9.41-1.64,6.24-2.31,9.38c-.31,1.56-.64,3.14-.83,4.72A14.43,14.43,0,0,0,183.14,297.2Z" style="opacity: 0.1; transform-origin: 186.21px 278.215px;" class="animable" id="elpklb6r2w34f"></path></g><ellipse cx="181.55" cy="306.94" rx="18.38" ry="13.04" style="fill: #90C1F9; transform-origin: 181.55px 306.94px;" id="elqgypdg5uhyj" class="animable"></ellipse><g id="eleuezts5k03"><ellipse cx="181.55" cy="306.94" rx="18.38" ry="13.04" style="opacity: 0.1; transform-origin: 181.55px 306.94px;" class="animable" id="el5ynmhkv0aw"></ellipse></g><path d="M302.93,165.7c29.4,11.7,52.93,16.43,62.23,13.72,8.14-2.38,31.36-12.37,42.66-23.2,3.41-3.26-12-25.52-16.72-23.75s-28.38,15.07-34.56,17.26c-3.51,1.24-41.77,2.67-50.47,2.82C291.55,152.81,289.88,160.51,302.93,165.7Z" style="fill: rgb(247, 169, 160); transform-origin: 351.195px 156.267px;" id="elanpnt2qjyy" class="animable"></path><path d="M423.09,141.39c-1.07,1.64-.22,2.22,3.08,1.09s15.37-8.36,17.54-3.93-15,14.39-20.65,15.84-15.24,1.83-15.24,1.83C410.78,153.61,417.35,146.59,423.09,141.39Z" style="fill: rgb(69, 90, 100); transform-origin: 425.859px 146.674px;" id="eloldfvve0sh" class="animable"></path><path d="M391.1,132.47c8.6-7,18.87-16.35,31.27-18.29a6.21,6.21,0,0,1,4,.62c5.54-1,7.66,1.36,7.66,1.36,5.44.68,7.28,3.36,7.28,3.36s6.51-1.06,7.81,2.77c1.47,4.3-8,4.95-12.95,8.48-11.39,8.09-25.31,22.79-28.37,25.45Z" style="fill: rgb(69, 90, 100); transform-origin: 420.187px 135.151px;" id="elz8p5imx49wi" class="animable"></path><path d="M418.3,130.86a90.32,90.32,0,0,1,10.37-6.52,89.67,89.67,0,0,1,12.58-4.68.11.11,0,0,0-.05-.21,47.55,47.55,0,0,0-23,11.26C418,130.84,418.12,131,418.3,130.86Z" style="fill: rgb(38, 50, 56); transform-origin: 429.705px 125.182px;" id="el5staq663t0u" class="animable"></path><path d="M412.41,124.7c3.43-2.07,9.49-5.67,21.67-8.41,0,0,0-.07,0-.07a42.55,42.55,0,0,0-21.76,8.32C412.11,124.68,412.18,124.84,412.41,124.7Z" style="fill: rgb(38, 50, 56); transform-origin: 423.137px 120.487px;" id="el8xhkwvfxdmw" class="animable"></path><path d="M409.31,121.33c6-3.3,10.15-4.62,17.06-6.49,0,0,0-.08,0-.08-8.08,1.3-10.86,2.69-17.19,6.38C409,121.26,409.08,121.46,409.31,121.33Z" style="fill: rgb(38, 50, 56); transform-origin: 417.726px 118.066px;" id="el4jbb5wfwhbh" class="animable"></path><path d="M391.1,132.47l16.72,23.75a17.14,17.14,0,0,1-4.76,8.35c-3.92,3.79-34.48,16.45-43.94,16.59S312.7,172,299.46,165.3s-6.15-12.5,3.55-13.16,50.29-3,52.62-3.57,21.58-12.72,25.66-14.84S391.1,132.47,391.1,132.47Z" style="fill: #90C1F9; transform-origin: 350.007px 156.73px;" id="eliv0kgg41g3a" class="animable"></path><g id="ellhj7qtsfph"><path d="M299.46,165.3c9.59,4.85,31.61,11.06,46.62,14.08l-44.17-27.15C292.8,153.25,286.73,158.86,299.46,165.3Z" style="opacity: 0.1; transform-origin: 319.138px 165.805px;" class="animable" id="elkf00zdsebvp"></path></g><g id="elpcu391vwy4j"><path d="M384.8,135.23c2.52,3.23,4.87,6.59,7.2,10s4.59,6.68,6.87,10c1.3,1.91,2.61,3.84,3.84,5.8.09.13,0,.2-.12.08-2.49-3.24-4.83-6.62-7.2-10s-4.67-6.63-7-10c-1.31-1.92-2.59-3.85-3.81-5.83C384.5,135.16,384.67,135.06,384.8,135.23Z" style="opacity: 0.1; transform-origin: 393.653px 148.156px;" class="animable" id="el6gdqsomgqgu"></path></g><path d="M304.2,225.2l-58.8-34a13.5,13.5,0,0,1,1.95-10c7.47-12.21,25.36-32.31,41.34-39.71,11.52-5.32,20.58-.81,24,7.68.87,2.15,9.33,30.09,8.28,40.05-1.11,10.54-6.23,23.6-10.83,30.76A16.13,16.13,0,0,1,304.2,225.2Z" style="fill: #90C1F9; transform-origin: 283.103px 182.199px;" id="el8dtzm67mdto" class="animable"></path><path d="M303.73,228.78c.87.13,3.47-4.67,3.23-5.37s-61.33-35.68-61.78-35.76-3.42,5.82-2.88,6.25S302.57,228.6,303.73,228.78Z" style="fill: #90C1F9; transform-origin: 274.605px 208.216px;" id="ell3tdnxsg7m" class="animable"></path><g id="el9khsqmmkuh"><path d="M303.73,228.78c.87.13,3.47-4.67,3.23-5.37s-61.33-35.68-61.78-35.76-3.42,5.82-2.88,6.25S302.57,228.6,303.73,228.78Z" style="opacity: 0.1; transform-origin: 274.605px 208.216px;" class="animable" id="el35elp98xrht"></path></g><polygon points="291.84 189.35 321.45 195.58 322.11 169.34 292.5 163.11 291.84 189.35" style="fill: #90C1F9; transform-origin: 306.975px 179.345px;" id="el9yhd4bng9t5" class="animable"></polygon><g id="eltwjzecn065q"><polygon points="291.84 189.35 321.45 195.58 322.11 169.34 292.5 163.11 291.84 189.35" style="opacity: 0.2; transform-origin: 306.975px 179.345px;" class="animable" id="elhmhnwp8sjrb"></polygon></g><g id="el7vbnve8ee5u"><polygon points="291.84 189.35 295.59 190.14 296.25 163.9 292.5 163.11 291.84 189.35" style="opacity: 0.1; transform-origin: 294.045px 176.625px;" class="animable" id="elr8xczcl65i"></polygon></g><g id="elwjzwcfj9t6"><path d="M316.88,174.4a2,2,0,0,0,1.47,2,1.31,1.31,0,0,0,1.56-1.37,2,2,0,0,0-1.48-2A1.3,1.3,0,0,0,316.88,174.4Z" style="opacity: 0.1; transform-origin: 318.395px 174.715px;" class="animable" id="elhjfv57u5sii"></path></g><g id="elqly75bvpw1"><path d="M316.74,180a2,2,0,0,0,1.47,2,1.3,1.3,0,0,0,1.56-1.37,2,2,0,0,0-1.47-2A1.3,1.3,0,0,0,316.74,180Z" style="opacity: 0.1; transform-origin: 318.255px 180.315px;" class="animable" id="elr71esb392ra"></path></g><g id="elo8cax3tmzq9"><path d="M316.6,185.5a2,2,0,0,0,1.47,2,1.31,1.31,0,0,0,1.56-1.38,2,2,0,0,0-1.47-2A1.3,1.3,0,0,0,316.6,185.5Z" style="opacity: 0.1; transform-origin: 318.115px 185.809px;" class="animable" id="elvkwz4vbr4ri"></path></g><g id="elw2xw02vcwye"><path d="M312.16,173.41a2,2,0,0,0,1.47,2,1.3,1.3,0,0,0,1.56-1.37,2,2,0,0,0-1.47-2A1.31,1.31,0,0,0,312.16,173.41Z" style="opacity: 0.1; transform-origin: 313.675px 173.726px;" class="animable" id="elq8edrz2wpq"></path></g><g id="elxz0wvjhfdk"><path d="M312,179a2,2,0,0,0,1.47,2,1.3,1.3,0,0,0,1.56-1.37,2,2,0,0,0-1.47-2A1.3,1.3,0,0,0,312,179Z" style="opacity: 0.1; transform-origin: 313.515px 179.315px;" class="animable" id="el4txvjqtjfih"></path></g><g id="elbsgub7z863o"><path d="M311.88,184.51a2,2,0,0,0,1.48,2,1.29,1.29,0,0,0,1.55-1.37,2,2,0,0,0-1.47-2A1.31,1.31,0,0,0,311.88,184.51Z" style="opacity: 0.1; transform-origin: 313.396px 184.826px;" class="animable" id="elb9rhh0ztplq"></path></g><g id="eljrs1nwvduc"><path d="M307.44,172.42a2,2,0,0,0,1.48,2,1.32,1.32,0,0,0,1.56-1.38,2,2,0,0,0-1.48-2A1.32,1.32,0,0,0,307.44,172.42Z" style="opacity: 0.1; transform-origin: 308.96px 172.73px;" class="animable" id="elmnyzal3o7m"></path></g><g id="eluvwmb3vdq8a"><path d="M307.31,178a2,2,0,0,0,1.47,2,1.31,1.31,0,0,0,1.56-1.37,2,2,0,0,0-1.48-2A1.3,1.3,0,0,0,307.31,178Z" style="opacity: 0.1; transform-origin: 308.825px 178.315px;" class="animable" id="ellphymfgppr"></path></g><g id="eli6juxzrvn4p"><path d="M307.17,183.52a2,2,0,0,0,1.47,2,1.31,1.31,0,0,0,1.56-1.37,2,2,0,0,0-1.48-2A1.29,1.29,0,0,0,307.17,183.52Z" style="opacity: 0.1; transform-origin: 308.684px 183.834px;" class="animable" id="elbdx52r8tfxr"></path></g><path d="M317.33,95.94c1.12.33,6.21.56,8.81,5.64,2.47,4.8,1.47,18,1.69,21s3.88,4,4.23,7.43c.3,3-1.94,3.68-2.49,5.73-.42,1.59.81,4.28-1.05,6.44-1.69,2-4,1.12-5.51,1.57s-3,3.61-5.74,4.08-4.73-2.32-6.14-2.53-3.75,3.82-8.26,2.71-5.21-5.19-7-6.26-6.71-.51-8.5-3.22-1.65-5.91-2.43-7.23-2.86-1.46-3.64-4.33,2-4.18,2.72-6.45c.5-1.59-.7-3.31.71-5.62,1.94-3.18,6-1.78,8.14-5,1.69-2.54,6.18-14,13.86-15.83C312.05,92.83,317.33,95.94,317.33,95.94Z" style="fill: rgb(38, 50, 56); transform-origin: 306.625px 120.991px;" id="ela51972ulnsf" class="animable"></path><path d="M327.8,121.88a4.25,4.25,0,0,0,1,1.73l1.29,1.52a12.65,12.65,0,0,1,2.18,3.21,4,4,0,0,1-.12,3.54,5.79,5.79,0,0,1-1.21,1.43,7.35,7.35,0,0,0-1.41,1.55,3.46,3.46,0,0,0-.16,2.18c.11.67.25,1.31.33,2a4.75,4.75,0,0,1-.69,3.57,2.68,2.68,0,0,1-1.45,1,5,5,0,0,1-1.89.11c-.65-.06-1.3-.19-2-.28a3.3,3.3,0,0,0-2,.12,3.62,3.62,0,0,1,1.93.07c.65.15,1.29.34,1.95.45a5.29,5.29,0,0,0,2.06,0,3.27,3.27,0,0,0,1.79-1.14,5.1,5.1,0,0,0,.92-4c-.07-.68-.21-1.33-.3-2a2.76,2.76,0,0,1,.11-1.71c.56-1,1.89-1.72,2.55-3a4.43,4.43,0,0,0,0-4.11,12.78,12.78,0,0,0-2.44-3.22l-1.41-1.4A4.68,4.68,0,0,1,327.8,121.88Z" style="fill: rgb(38, 50, 56); transform-origin: 327.428px 133.031px;" id="elp87hukl26m9" class="animable"></path><path d="M299,99.71a59.86,59.86,0,0,0-4,5.88c-.66,1-1.29,2-2,2.9a8.54,8.54,0,0,1-1.16,1.23,1.13,1.13,0,0,1-.31.21,1.27,1.27,0,0,1-.35.16c-.27.09-.55.16-.83.23a33.37,33.37,0,0,0-3.46,1,6.14,6.14,0,0,0-3,2.16,3.82,3.82,0,0,0-.66,1.78,5,5,0,0,0,.26,1.83,7.77,7.77,0,0,1,.57,3.46,7.36,7.36,0,0,0-.21-3.55,4.65,4.65,0,0,1-.14-1.69,3.28,3.28,0,0,1,.66-1.49A5.91,5.91,0,0,1,287.1,112c1.09-.39,2.24-.6,3.41-.89.29-.08.59-.17.88-.27a2.56,2.56,0,0,0,.87-.51,8.42,8.42,0,0,0,1.25-1.37,30.48,30.48,0,0,0,2-3l1.74-3.11A32.41,32.41,0,0,1,299,99.71Z" style="fill: rgb(38, 50, 56); transform-origin: 291.113px 110.13px;" id="el9isg7l0t2bm" class="animable"></path><path d="M284,130.34a6.21,6.21,0,0,1,.37,2.47c.05.85.09,1.7.18,2.56a12.71,12.71,0,0,0,.49,2.56,5.59,5.59,0,0,0,1.34,2.34,7.07,7.07,0,0,0,5,1.43c.86,0,1.7-.08,2.54-.09a5.31,5.31,0,0,1,2.46.41,4.89,4.89,0,0,0-2.44-.78c-.86-.07-1.71-.07-2.55-.12-1.65-.09-3.39-.34-4.53-1.4a5,5,0,0,1-1.18-2,15.73,15.73,0,0,1-.6-2.41c-.15-.83-.26-1.67-.38-2.51-.07-.43-.14-.85-.24-1.27A2.5,2.5,0,0,0,284,130.34Z" style="fill: rgb(38, 50, 56); transform-origin: 290.19px 136.18px;" id="elnfo0h9kqn6c" class="animable"></path><path d="M298.06,144.6c.08,1.28,4.58,10.28,10.25,11,1.84.23,3.53-9.8,3.53-9.8l.29-.71,4.11-10-10.83-9.91-1.58-1.34s-.95,2.8-2.09,6.3l-.16.5c-.07.19-.14.38-.19.56-.18.52-.36,1.06-.52,1.59s-.26.8-.38,1.23l-.38,1.28A70.19,70.19,0,0,0,298.06,144.6Z" style="fill: rgb(247, 169, 160); transform-origin: 307.15px 139.722px;" id="elyx3ursguja" class="animable"></path><path d="M316.24,135.1l-3.94,9.58a23.08,23.08,0,0,1-10.88-13.54l.32-1c1.15-3.49,2.09-6.29,2.09-6.29l1.58,1.32Z" style="fill: rgb(38, 50, 56); transform-origin: 308.83px 134.265px;" id="eli5aqx4cynnr" class="animable"></path><path d="M332.31,120.86c-1.17,18.88-12.61,20.31-16.68,20-3.69-.23-16.25-1.49-17-20.39S307,96.2,315.43,96.28,333.48,102,332.31,120.86Z" style="fill: rgb(247, 169, 160); transform-origin: 315.497px 118.587px;" id="elm7kfq9d1sb" class="animable"></path><path d="M299.32,120c3,.66,4.62-5.67,4.62-5.67s6.23.87,9.52-7.8a13.9,13.9,0,0,1-3.78,7s11.15.35,17-8.21c0,0-2.49,4.43-4.45,5.86,0,0,4.78-.65,7.54-4.08,0,0,1.2,5.57,2.48,7.24,0,0,2.19-19.29-15.9-19.69,0,0-11.25-.8-16.47,7.48S299.32,120,299.32,120Z" style="fill: rgb(38, 50, 56); transform-origin: 314.869px 107.339px;" id="eliiqkwxmegel" class="animable"></path><path d="M301.51,122.15s-3.21-6.44-6.08-5.38-1.06,10,1.87,11.6a3.21,3.21,0,0,0,4.5-1.07Z" style="fill: rgb(247, 169, 160); transform-origin: 297.892px 122.766px;" id="el59dn9m0aqbv" class="animable"></path><path d="M296,119.31a0,0,0,0,0,0,.08c2,1.21,2.9,3.4,3.39,5.62a1.77,1.77,0,0,0-2.54-.87.07.07,0,0,0,0,.13,2,2,0,0,1,2,1,9.61,9.61,0,0,1,.76,1.88c.08.21.44.16.4-.07V127C300.53,124.25,299,120,296,119.31Z" style="fill: rgb(38, 50, 56); transform-origin: 298.055px 123.297px;" id="elh0il3tdowq6" class="animable"></path><path d="M299.58,127.84a.94.94,0,0,1-1.06.79.93.93,0,0,1-.79-1,.93.93,0,1,1,1.85.26Z" style="fill: rgb(255, 255, 255); transform-origin: 298.658px 127.731px;" id="ell0x0kachidm" class="animable"></path><path d="M329.09,116.55a10.28,10.28,0,0,1-1.22-.41,2.06,2.06,0,0,1-1.17-.64.67.67,0,0,1,.09-.81,1.65,1.65,0,0,1,1.65-.2,2.36,2.36,0,0,1,1.41,1A.71.71,0,0,1,329.09,116.55Z" style="fill: rgb(38, 50, 56); transform-origin: 328.278px 115.461px;" id="elng3baj3bmv" class="animable"></path><path d="M316.82,116.2c.43-.09.81-.25,1.23-.38a2.09,2.09,0,0,0,1.18-.62.66.66,0,0,0-.08-.81,1.66,1.66,0,0,0-1.64-.24,2.4,2.4,0,0,0-1.44,1A.71.71,0,0,0,316.82,116.2Z" style="fill: rgb(38, 50, 56); transform-origin: 317.655px 115.123px;" id="el2bd02ucsdem" class="animable"></path><path d="M319,120.22s-.11,0-.11.1c-.07,1.27-.36,2.7-1.54,3,0,0,0,.08,0,.08C318.78,123.34,319.15,121.43,319,120.22Z" style="fill: rgb(38, 50, 56); transform-origin: 318.19px 121.81px;" id="el1pvvlt6n5te" class="animable"></path><path d="M318,118.8c-2-.33-2.54,3.73-.67,4S319.7,119.08,318,118.8Z" style="fill: rgb(38, 50, 56); transform-origin: 317.609px 120.797px;" id="elu8338skfifg" class="animable"></path><path d="M317.18,118.91c-.38.19-.78.55-1.21.54s-.82-.49-1.09-.94c0-.05-.07,0-.08,0a1.49,1.49,0,0,0,.91,1.83c.74.2,1.38-.41,1.67-1.17C317.44,119.07,317.34,118.84,317.18,118.91Z" style="fill: rgb(38, 50, 56); transform-origin: 316.067px 119.433px;" id="elk6wklqqyrj" class="animable"></path><path d="M326.22,120.63s.09.07.08.12c-.21,1.25-.24,2.72.84,3.29,0,0,0,.08,0,.07C325.76,123.73,325.82,121.78,326.22,120.63Z" style="fill: rgb(38, 50, 56); transform-origin: 326.556px 122.37px;" id="eljvit2cioga" class="animable"></path><path d="M327.51,119.47c2.05.12,1.66,4.19-.23,4.08S325.8,119.37,327.51,119.47Z" style="fill: rgb(38, 50, 56); transform-origin: 327.458px 121.51px;" id="elm89ltrkbfcr" class="animable"></path><path d="M328.34,119.81c.3.25.58.67,1,.74s.82-.34,1.14-.74c0,0,.06,0,.06,0-.05.78-.39,1.57-1.15,1.65s-1.13-.65-1.24-1.44C328.09,119.92,328.22,119.72,328.34,119.81Z" style="fill: rgb(38, 50, 56); transform-origin: 329.337px 120.627px;" id="el89wwxp41xyn" class="animable"></path><path d="M317.88,130.49c.25.35.48.8.93.92a3.43,3.43,0,0,0,1.39-.08c.05,0,.08,0,.05.07a1.73,1.73,0,0,1-1.71.4,1.35,1.35,0,0,1-.79-1.27A.07.07,0,0,1,317.88,130.49Z" style="fill: rgb(38, 50, 56); transform-origin: 319.006px 131.167px;" id="elxqw13ig366" class="animable"></path><path d="M323.83,126.3s.05,1.91-.05,2.8c0,.08-.23.1-.54.08h0a4.26,4.26,0,0,1-3.92-2.05c-.05-.09.08-.17.15-.11a6.34,6.34,0,0,0,3.72,1.55c.09-.24-.18-3.27,0-3.26a7.33,7.33,0,0,1,2,.69c0-4-.58-7.94-.5-11.91a.12.12,0,0,1,.24,0,64.29,64.29,0,0,1,1.09,12.8C325.92,127.37,324.17,126.5,323.83,126.3Z" style="fill: rgb(38, 50, 56); transform-origin: 322.668px 121.58px;" id="elmdy2xl8ld19" class="animable"></path><path d="M322.88,129a4.92,4.92,0,0,1-2.13,1.31,2.35,2.35,0,0,1-1.36-.06c-.94-.36-.87-1.26-.61-2a5.87,5.87,0,0,1,.56-1.12A6.45,6.45,0,0,0,322.88,129Z" style="fill: rgb(38, 50, 56); transform-origin: 320.745px 128.756px;" id="elkm7f2wcmk5i" class="animable"></path><path d="M320.75,130.31a2.35,2.35,0,0,1-1.36-.06c-.94-.36-.87-1.26-.61-2A2.31,2.31,0,0,1,320.75,130.31Z" style="fill: rgb(255, 152, 185); transform-origin: 319.68px 129.316px;" id="elsmjqqisvl9e" class="animable"></path><path d="M290,143.53a9.37,9.37,0,0,0,1.39,4.79c2.83,4.67,10.43,8.46,18,7.54,4.81-.59,7.78-2.53,9.28-5A35.3,35.3,0,0,1,290,143.53Z" style="fill: rgb(69, 90, 100); transform-origin: 304.335px 149.764px;" id="elpwy7w9kkse" class="animable"></path><path d="M283.49,137.28c8.58,14.65,33.54,21.13,49.26,7.91,11.1-9.36,16-28.65,7.64-44.7C328.25,77.28,303.71,79.67,290,91,275.59,102.94,277,126.16,283.49,137.28Zm16.74-37.09c11.07-8.15,30.94-8.64,40.6,7.87A24.72,24.72,0,0,1,334.44,140c-12.74,9.55-32.81,5.06-39.66-5.37C289.59,126.72,288.52,108.81,300.23,100.19Z" style="fill: #90C1F9; transform-origin: 311.693px 117.507px;" id="el4nay7uie0ia" class="animable"></path><g id="el94z7g2q8m5w"><path d="M294.78,134.62c6.85,10.43,26.92,14.92,39.66,5.37a24.72,24.72,0,0,0,6.39-31.93c-9.66-16.51-29.53-16-40.6-7.87C288.52,108.81,289.59,126.72,294.78,134.62Z" style="fill: rgb(69, 90, 100); opacity: 0.1; transform-origin: 317.587px 119.957px;" class="animable" id="elnua0g3asa4k"></path></g><g id="el1dr9ev77mkj"><path d="M294.78,134.62c6.85,10.43,26.92,14.92,39.66,5.37a24.72,24.72,0,0,0,6.39-31.93c-9.66-16.51-29.53-16-40.6-7.87C288.52,108.81,289.59,126.72,294.78,134.62Z" style="fill: rgb(69, 90, 100); opacity: 0.1; transform-origin: 317.587px 119.957px;" class="animable" id="el727rcpct2wo"></path></g><g id="el5it8w98q21t"><g style="opacity: 0.2; transform-origin: 317.602px 119.935px;" class="animable" id="elmqzkdt6bkm"><path d="M318.59,94.69a183.52,183.52,0,0,1,24.83,31.48,24,24,0,0,0,.31-10.28A187.38,187.38,0,0,0,328.68,97,27.12,27.12,0,0,0,318.59,94.69Z" style="fill: rgb(255, 255, 255); transform-origin: 331.367px 110.43px;" id="elc72gw57i7j5" class="animable"></path><path d="M291.4,125a24.41,24.41,0,0,0,3.38,9.64,22.26,22.26,0,0,0,9,7.49A147.41,147.41,0,0,0,291.4,125Z" style="fill: rgb(255, 255, 255); transform-origin: 297.59px 133.565px;" id="elw4rulswqmm" class="animable"></path><path d="M313.07,95a178.61,178.61,0,0,1,28.47,36.34c.19-.37.36-.74.52-1.12a180.64,180.64,0,0,0-27.77-35.38Z" style="fill: rgb(255, 255, 255); transform-origin: 327.565px 113.09px;" id="el2ed9z4ibqfw" class="animable"></path><path d="M291.93,113.05a156.61,156.61,0,0,1,23.9,32.13c.38,0,.76,0,1.15,0A157.71,157.71,0,0,0,292.2,112C292.1,112.36,292,112.7,291.93,113.05Z" style="fill: rgb(255, 255, 255); transform-origin: 304.455px 128.59px;" id="elb5k7bh7cgph" class="animable"></path><path d="M291.06,120.09c0,.48,0,.94,0,1.41a152.6,152.6,0,0,1,16,21.95c.45.16.9.31,1.36.44A152.12,152.12,0,0,0,291.06,120.09Z" style="fill: rgb(255, 255, 255); transform-origin: 299.74px 131.99px;" id="eljnbjh73vaqa" class="animable"></path><path d="M295.7,104.75a163.83,163.83,0,0,1,30,39.46,25.62,25.62,0,0,0,3.39-1.17,166.67,166.67,0,0,0-31.22-40.81A22.3,22.3,0,0,0,295.7,104.75Z" style="fill: rgb(255, 255, 255); transform-origin: 312.395px 123.22px;" id="eljetwd19sexj" class="animable"></path></g></g><path d="M274.59,124.59c-1.64-4-1.67-12.28,2.51-16.22,4-3.72,10.79-4.09,13.81,4.35,2.08,5.83.43,12.54-2.79,15.63C283.56,132.72,276.75,129.94,274.59,124.59Z" style="fill: #90C1F9; transform-origin: 282.697px 118.184px;" id="elqafh642xowa" class="animable"></path><g id="el3xqytynrgw4"><path d="M274.59,124.59c-1.64-4-1.67-12.28,2.51-16.22,4-3.72,10.79-4.09,13.81,4.35,2.08,5.83.43,12.54-2.79,15.63C283.56,132.72,276.75,129.94,274.59,124.59Z" style="opacity: 0.1; transform-origin: 282.697px 118.184px;" class="animable" id="el51hn8637uxj"></path></g><path d="M273.33,123.12c-1.26-3.12-1.28-9.44,1.93-12.47,3-2.86,8.29-3.14,10.61,3.34,1.6,4.48.33,9.64-2.15,12C280.23,129.36,275,127.22,273.33,123.12Z" style="fill: #90C1F9; transform-origin: 279.56px 118.189px;" id="elisc7upkymx" class="animable"></path><path d="M281.36,157.88c4.18,24.86,24,57,30.6,64.24,10.05,11.07,56.18-.8,65.58-2.6,4-.76-8.35-35.75-12.65-35-3.75.64-39,11-40.05,9.76-.85-1-17.89-24-30.11-39.15C284.19,142.06,280.26,151.3,281.36,157.88Z" style="fill: rgb(247, 169, 160); transform-origin: 329.754px 187.653px;" id="elqpcyoawqfah" class="animable"></path><path d="M356.59,186.63l6.45-1.71a21.93,21.93,0,0,0,5.85-2.7c7.23-4.17,27.51-9.69,45.82,5,7,5.61,6.14,13-2.18,8.45-5.87-3.2-9.66-5.92-11.86-6.43,0,0,4,9.42.86,14.46a109.86,109.86,0,0,1-9.09,12.59,24.14,24.14,0,0,1-2.51-1.49,12.45,12.45,0,0,1-12.39,4.75l-10.39,2.22Z" style="fill: rgb(69, 90, 100); transform-origin: 388.006px 199.708px;" id="elwid34lz1yen" class="animable"></path><path d="M376.42,179.35c4.29.84,13.36,2.79,20.22,7,7.62,4.63,21.06,15.62,17.58,21.21-2.55,4.1-8.05.35-8.05.35s4.59,5.71,1.48,8.91c-2.84,2.92-6.92-.23-6.92-.23s2.19,3.94-1.08,6.22c-3.94,2.75-7.89-6-14.28-6.64C383.93,216,376.42,179.35,376.42,179.35Z" style="fill: rgb(69, 90, 100); transform-origin: 395.602px 201.347px;" id="elzec5274tnp" class="animable"></path><path d="M390.4,193.55c3.91,1.46,11.93,7,15.78,14.15.08.16,0,.31-.1.18a88.05,88.05,0,0,0-15.72-14.26S390.36,193.54,390.4,193.55Z" style="fill: rgb(38, 50, 56); transform-origin: 398.286px 200.739px;" id="elqypy22jdwp" class="animable"></path><path d="M386,201.38c3.24,1.61,11.25,7.74,14.9,15.06.08.17,0,.32-.11.18a93.59,93.59,0,0,0-14.84-15.17S385.9,201.36,386,201.38Z" style="fill: rgb(38, 50, 56); transform-origin: 393.435px 209.026px;" id="eln839pot25x" class="animable"></path><path d="M356.59,186.63l10.56,35.11s-2.11,4-11.56,5.82-37,2.31-43.35-3.51-23.92-36-30.05-58.33,6.73-20.24,13.47-10.57,29.21,37.72,29.88,38,16.43-5.74,22.14-6.9S356.59,186.63,356.59,186.63Z" style="fill: #90C1F9; transform-origin: 323.864px 188.503px;" id="elfi8e9ykhv8d" class="animable"></path><path d="M321.63,188.56c-1.58-1.61-3.06-3.29-4.53-5s-2.89-3.43-4.3-5.17-2.78-3.51-4.11-5.33l-2-2.72c-.64-.93-1.3-1.84-1.9-2.79.79.8,1.53,1.64,2.3,2.46l2.22,2.53c1.48,1.69,2.89,3.43,4.3,5.17s2.79,3.52,4.11,5.34S320.4,186.68,321.63,188.56Z" style="fill: rgb(38, 50, 56); transform-origin: 313.21px 178.055px;" id="el4i3bpvqq3i5" class="animable"></path><path d="M309,172.73a12.24,12.24,0,0,1-1.09-2.13,23.27,23.27,0,0,1-.77-2.27,4.68,4.68,0,0,1,.74,1,9,9,0,0,1,.53,1.08A8.13,8.13,0,0,1,309,172.73Z" style="fill: rgb(38, 50, 56); transform-origin: 308.07px 170.53px;" id="el8ec3fb498no" class="animable"></path><path d="M309.47,220.9c-1.36-1.62-2.61-3.34-3.87-5.05s-2.41-3.5-3.57-5.28c-2.31-3.56-4.43-7.24-6.46-11s-3.86-7.57-5.52-11.49a120.25,120.25,0,0,1-4.41-11.94c.88,1.94,1.62,3.92,2.53,5.83s1.71,3.88,2.64,5.77l2.76,5.71c1,1.88,1.91,3.77,2.94,5.61,1.94,3.76,4.07,7.41,6.22,11S307.13,217.37,309.47,220.9Z" style="fill: rgb(38, 50, 56); transform-origin: 297.555px 198.52px;" id="elvqn51184dep" class="animable"></path><path d="M288.35,183.18a11.13,11.13,0,0,1-1.82-1.74,10.6,10.6,0,0,1-1.4-2.09,10.67,10.67,0,0,1,1.81,1.74A10.08,10.08,0,0,1,288.35,183.18Z" style="fill: rgb(38, 50, 56); transform-origin: 286.74px 181.265px;" id="elnhxjmbv13ah" class="animable"></path><g id="elbl8rigmpqwc"><path d="M351.45,190.5c1.42,3.83,2.64,7.75,3.83,11.67s2.36,7.76,3.51,11.64c.66,2.23,1.32,4.46,1.9,6.7,0,.15-.09.18-.14,0-1.39-3.85-2.59-7.78-3.84-11.67s-2.44-7.74-3.61-11.62c-.67-2.23-1.3-4.45-1.86-6.71C351.18,190.34,351.37,190.29,351.45,190.5Z" style="opacity: 0.1; transform-origin: 355.959px 205.498px;" class="animable" id="el2cky5ev1bos"></path></g></g><g id="freepik--Stars--inject-18" class="animable animator-active" style="transform-origin: 249.717px 244.82px;"><polygon points="381.88 337.25 387.39 338.27 388.62 344.08 389.85 338.27 395.36 337.25 389.87 335.91 388.62 330.43 387.36 335.91 381.88 337.25" style="fill: rgb(199, 199, 199); transform-origin: 388.62px 337.255px;" id="elbwdpaw87g8" class="animable"></polygon><polygon points="114.28 321.65 119.78 322.67 121.02 328.47 122.25 322.67 127.75 321.64 122.27 320.3 121.02 314.82 119.76 320.3 114.28 321.65" style="fill: rgb(199, 199, 199); transform-origin: 121.015px 321.645px;" id="elz5spne9p2qg" class="animable"></polygon><polygon points="325.61 243.82 331.12 244.84 332.35 250.65 333.58 244.84 339.09 243.82 333.61 242.48 332.35 237 331.1 242.48 325.61 243.82" style="fill: rgb(199, 199, 199); transform-origin: 332.35px 243.825px;" id="ela56jrz15ta" class="animable"></polygon><polygon points="434.24 303.07 437.32 303.64 438.01 306.88 438.7 303.64 441.77 303.07 438.71 302.32 438.01 299.25 437.31 302.32 434.24 303.07" style="fill: rgb(199, 199, 199); transform-origin: 438.005px 303.065px;" id="el2mfgcslm0ph" class="animable"></polygon><polygon points="200.6 426.57 203.68 427.14 204.36 430.38 205.05 427.14 208.13 426.57 205.06 425.82 204.36 422.75 203.66 425.82 200.6 426.57" style="fill: rgb(199, 199, 199); transform-origin: 204.365px 426.565px;" id="elqkk0ls9s8i" class="animable"></polygon><polygon points="426.71 156.97 429.79 157.54 430.48 160.79 431.16 157.54 434.24 156.97 431.18 156.22 430.48 153.16 429.77 156.22 426.71 156.97" style="fill: rgb(199, 199, 199); transform-origin: 430.475px 156.975px;" id="el7079dhz0v2r" class="animable"></polygon><polygon points="63.52 226.78 66.6 227.35 67.29 230.6 67.98 227.35 71.06 226.78 67.99 226.03 67.29 222.97 66.59 226.03 63.52 226.78" style="fill: rgb(199, 199, 199); transform-origin: 67.29px 226.785px;" id="elrib0mbhfa6h" class="animable"></polygon><polygon points="80.04 391.98 83.12 392.55 83.81 395.79 84.5 392.55 87.57 391.98 84.51 391.23 83.81 388.16 83.11 391.23 80.04 391.98" style="fill: rgb(199, 199, 199); transform-origin: 83.805px 391.975px;" id="el85k4nv3en6q" class="animable"></polygon><polygon points="414.83 239.19 417.91 239.75 418.6 243 419.28 239.75 422.36 239.18 419.3 238.44 418.6 235.37 417.89 238.44 414.83 239.19" style="fill: rgb(199, 199, 199); transform-origin: 418.595px 239.185px;" id="el621iojzkfk7" class="animable"></polygon><polygon points="172.92 83.46 176 84.03 176.69 87.27 177.38 84.03 180.46 83.45 177.39 82.7 176.69 79.64 175.99 82.7 172.92 83.46" style="fill: rgb(199, 199, 199); transform-origin: 176.69px 83.455px;" id="el5z6vzu14g3i" class="animable"></polygon><polygon points="293.45 332.29 296.53 332.86 297.22 336.1 297.91 332.86 300.99 332.29 297.92 331.54 297.22 328.47 296.52 331.54 293.45 332.29" style="fill: rgb(199, 199, 199); transform-origin: 297.22px 332.285px;" id="elnqaqvujt0i" class="animable"></polygon><path d="M193.31,433.59a.89.89,0,0,1,0,1.78A.89.89,0,0,1,193.31,433.59Z" style="fill: rgb(199, 199, 199); transform-origin: 193.31px 434.48px;" id="elfkce20phqn" class="animable"></path><path d="M352.52,266.2a.9.9,0,0,1,0,1.79A.9.9,0,0,1,352.52,266.2Z" style="fill: rgb(199, 199, 199); transform-origin: 352.52px 267.095px;" id="elz8ljldudgkh" class="animable"></path><path d="M144,426.89a.9.9,0,0,1,0,1.79A.9.9,0,0,1,144,426.89Z" style="fill: rgb(199, 199, 199); transform-origin: 144px 427.785px;" id="elrif2zplqcv" class="animable"></path><path d="M395,277.89a.9.9,0,0,1,0,1.79A.9.9,0,0,1,395,277.89Z" style="fill: rgb(199, 199, 199); transform-origin: 395px 278.785px;" id="eldxcb3gm1uy" class="animable"></path><path d="M215.67,417.54a.63.63,0,0,1,0,1.26A.63.63,0,0,1,215.67,417.54Z" style="fill: rgb(199, 199, 199); transform-origin: 215.67px 418.17px;" id="elo9wi0nfmxah" class="animable"></path><path d="M89.59,89.71a.63.63,0,0,1,0,1.26A.63.63,0,0,1,89.59,89.71Z" style="fill: rgb(199, 199, 199); transform-origin: 89.59px 90.34px;" id="elmqyozlfdl9" class="animable"></path><path d="M333.09,292.64a.63.63,0,0,1,0,1.26A.63.63,0,0,1,333.09,292.64Z" style="fill: rgb(199, 199, 199); transform-origin: 333.09px 293.27px;" id="ellonk8170mnf" class="animable"></path><path d="M311.69,281.16a1.72,1.72,0,0,1,0,3.43A1.72,1.72,0,0,1,311.69,281.16Z" style="fill: rgb(199, 199, 199); transform-origin: 311.69px 282.875px;" id="el6450sp0vyp" class="animable"></path><polygon points="186.4 147.26 191.91 148.28 193.14 154.08 194.37 148.28 199.88 147.25 194.39 145.91 193.14 140.43 191.88 145.91 186.4 147.26" style="fill: rgb(199, 199, 199); transform-origin: 193.14px 147.255px;" id="elf35eiao26x6" class="animable"></polygon><polygon points="245.11 58.08 248.19 58.65 248.88 61.9 249.57 58.65 252.65 58.08 249.58 57.33 248.88 54.27 248.18 57.33 245.11 58.08" style="fill: rgb(199, 199, 199); transform-origin: 248.88px 58.085px;" id="el0ux9uvl04xzm" class="animable"></polygon><path d="M58.47,141.39a.9.9,0,0,1,0,1.79A.9.9,0,0,1,58.47,141.39Z" style="fill: rgb(199, 199, 199); transform-origin: 58.47px 142.285px;" id="elbchxymvpzp4" class="animable"></path><path d="M72.49,378.09a.89.89,0,0,1,0,1.78A.89.89,0,0,1,72.49,378.09Z" style="fill: rgb(199, 199, 199); transform-origin: 72.49px 378.98px;" id="elpkpstcs1dfb" class="animable"></path><path d="M94,216.21A.89.89,0,0,1,94,218,.89.89,0,0,1,94,216.21Z" style="fill: rgb(199, 199, 199); transform-origin: 94px 217.105px;" id="el21re03f0kln" class="animable"></path><path d="M129.34,335.54a.63.63,0,0,1,0,1.26A.63.63,0,0,1,129.34,335.54Z" style="fill: rgb(199, 199, 199); transform-origin: 129.34px 336.17px;" id="elcrqosk26mu" class="animable"></path><path d="M262.52,416.47a.63.63,0,0,1,0,1.26A.63.63,0,0,1,262.52,416.47Z" style="fill: rgb(199, 199, 199); transform-origin: 262.52px 417.1px;" id="el60ucnxcb4h5" class="animable"></path><path d="M356.29,127.62a.63.63,0,0,1,0,1.26A.63.63,0,0,1,356.29,127.62Z" style="fill: rgb(199, 199, 199); transform-origin: 356.29px 128.25px;" id="eloygdg4q0ed" class="animable"></path><path d="M242.23,89a.63.63,0,0,1,0,1.26A.63.63,0,0,1,242.23,89Z" style="fill: rgb(199, 199, 199); transform-origin: 242.23px 89.63px;" id="eluqobb5hxhea" class="animable"></path><path d="M204.37,313.11a1.71,1.71,0,0,1,0,3.42A1.71,1.71,0,0,1,204.37,313.11Z" style="fill: rgb(199, 199, 199); transform-origin: 204.37px 314.82px;" id="elpqtdxci8rf" class="animable"></path><path d="M429.72,183.84a1.71,1.71,0,0,1,0,3.42A1.71,1.71,0,0,1,429.72,183.84Z" style="fill: rgb(199, 199, 199); transform-origin: 429.72px 185.55px;" id="el4g6dmhn46pl" class="animable"></path><path d="M79.6,333.83a1.71,1.71,0,0,1,0,3.42A1.71,1.71,0,0,1,79.6,333.83Z" style="fill: rgb(199, 199, 199); transform-origin: 79.6px 335.54px;" id="eldsweow3z747" class="animable"></path><polygon points="184 174.82 187.08 175.39 187.77 178.64 188.45 175.39 191.53 174.82 188.47 174.07 187.77 171.01 187.06 174.07 184 174.82" style="fill: rgb(199, 199, 199); transform-origin: 187.765px 174.825px;" id="el72t74kh89b6" class="animable"></polygon><polygon points="288.73 423.25 291.81 423.82 292.5 427.07 293.18 423.82 296.26 423.25 293.2 422.5 292.5 419.44 291.8 422.5 288.73 423.25" style="fill: rgb(199, 199, 199); transform-origin: 292.495px 423.255px;" id="elteui8xw5gm" class="animable"></polygon><path d="M302.37,383.27a.89.89,0,0,1,0,1.78A.89.89,0,0,1,302.37,383.27Z" style="fill: rgb(199, 199, 199); transform-origin: 302.37px 384.16px;" id="eld6qpwc8i9i" class="animable"></path><path d="M337.15,359.53a.89.89,0,0,1,0,1.78A.89.89,0,0,1,337.15,359.53Z" style="fill: rgb(199, 199, 199); transform-origin: 337.15px 360.42px;" id="elr2rjx7u7th" class="animable"></path><polygon points="227.09 400.52 230.17 401.09 230.86 404.33 231.55 401.09 234.63 400.51 231.56 399.77 230.86 396.7 230.16 399.77 227.09 400.52" style="fill: rgb(199, 199, 199); transform-origin: 230.86px 400.515px;" id="ell12h8hq0y1" class="animable"></polygon><path d="M353.83,113.07a.9.9,0,0,1,0,1.79A.9.9,0,0,1,353.83,113.07Z" style="fill: rgb(199, 199, 199); transform-origin: 353.83px 113.965px;" id="elfzwdmxv4mzn" class="animable"></path><path d="M375.3,362.34a.64.64,0,0,1,0,1.27A.64.64,0,0,1,375.3,362.34Z" style="fill: rgb(199, 199, 199); transform-origin: 375.3px 362.975px;" id="elc6uvfhthykk" class="animable"></path><polygon points="106.65 255 109.73 255.57 110.42 258.82 111.1 255.57 114.18 255 111.12 254.25 110.42 251.19 109.72 254.25 106.65 255" style="fill: rgb(199, 199, 199); transform-origin: 110.415px 255.005px;" id="elbiebfgrfzc7" class="animable"></polygon><path d="M71.06,304.12a.89.89,0,0,1,0,1.78A.89.89,0,0,1,71.06,304.12Z" style="fill: rgb(199, 199, 199); transform-origin: 71.06px 305.01px;" id="el07wqkeivu9s2" class="animable"></path><path d="M194.18,238.39a.89.89,0,0,1,0,1.78A.89.89,0,0,1,194.18,238.39Z" style="fill: rgb(199, 199, 199); transform-origin: 194.18px 239.28px;" id="el4ir9e7l3l3h" class="animable"></path><path d="M89.59,148.22a.63.63,0,0,1,0,1.26A.63.63,0,0,1,89.59,148.22Z" style="fill: rgb(199, 199, 199); transform-origin: 89.59px 148.85px;" id="eloi5tskdael" class="animable"></path><path d="M81.51,142.41a1.72,1.72,0,0,1,0,3.43A1.72,1.72,0,0,1,81.51,142.41Z" style="fill: rgb(199, 199, 199); transform-origin: 81.51px 144.125px;" id="elo36k7pbhu3i" class="animable"></path><path d="M372.9,222a1.71,1.71,0,0,1,0,3.42A1.71,1.71,0,0,1,372.9,222Z" style="fill: rgb(199, 199, 199); transform-origin: 372.9px 223.71px;" id="el48m6pdf04bu" class="animable"></path></g><defs>     <filter id="active" height="200%">         <feMorphology in="SourceAlpha" result="DILATED" operator="dilate" radius="2"></feMorphology>                <feFlood flood-color="#32DFEC" flood-opacity="1" result="PINK"></feFlood>        <feComposite in="PINK" in2="DILATED" operator="in" result="OUTLINE"></feComposite>        <feMerge>            <feMergeNode in="OUTLINE"></feMergeNode>            <feMergeNode in="SourceGraphic"></feMergeNode>        </feMerge>    </filter>    <filter id="hover" height="200%">        <feMorphology in="SourceAlpha" result="DILATED" operator="dilate" radius="2"></feMorphology>                <feFlood flood-color="#ff0000" flood-opacity="0.5" result="PINK"></feFlood>        <feComposite in="PINK" in2="DILATED" operator="in" result="OUTLINE"></feComposite>        <feMerge>            <feMergeNode in="OUTLINE"></feMergeNode>            <feMergeNode in="SourceGraphic"></feMergeNode>        </feMerge>            <feColorMatrix type="matrix" values="0   0   0   0   0                0   1   0   0   0                0   0   0   0   0                0   0   0   1   0 "></feColorMatrix>    </filter></defs></svg>